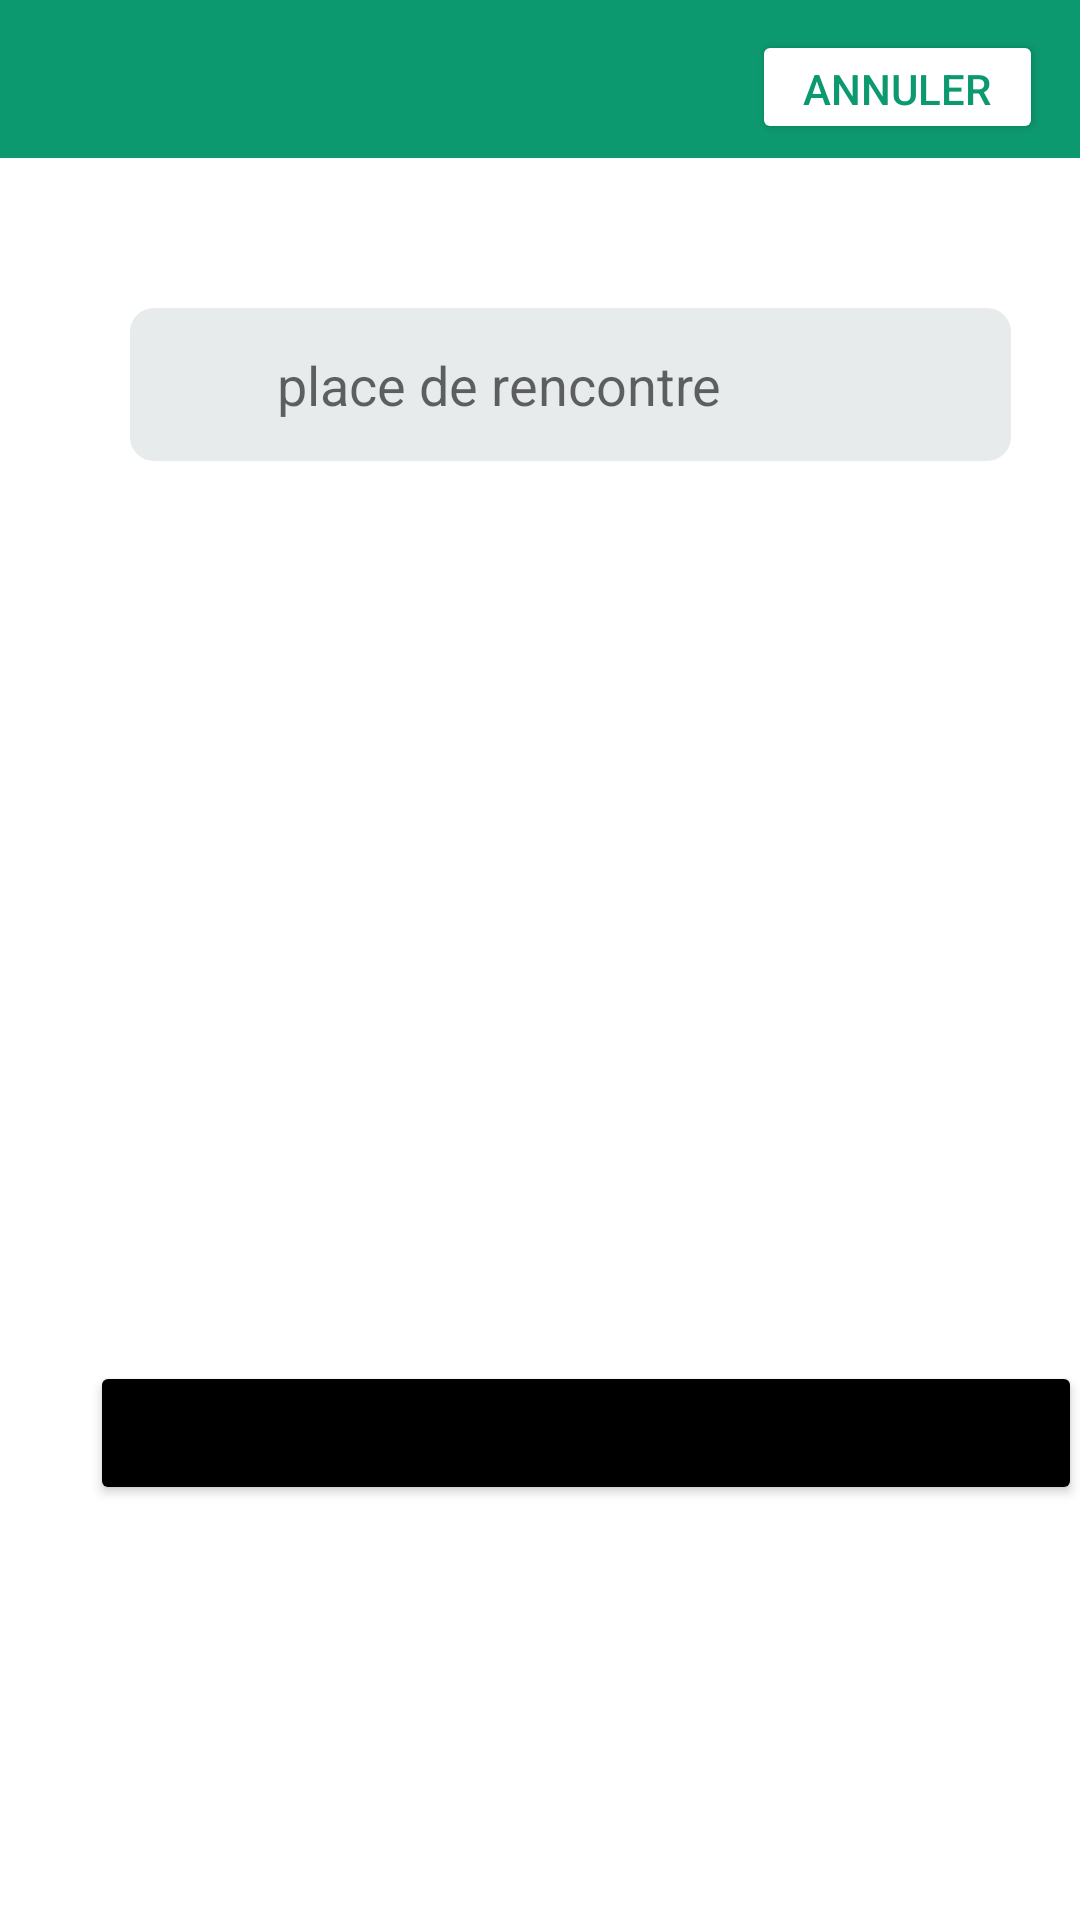

Reconstruct the res/layout file that produces this screen, plus the resources it refers to.
<!-- AndroidManifest.xml: application theme AppTheme -->
<!-- res/layout/enrout_2.xml -->
<LinearLayout android:orientation="vertical" android:minWidth="25px" android:minHeight="25px" android:layout_width="match_parent" android:layout_height="match_parent" android:id="@+id/linearLayoutOfAll" xmlns:app="http://schemas.android.com/apk/res-auto" xmlns:android="http://schemas.android.com/apk/res/android"><LinearLayout android:orientation="horizontal" android:minWidth="25px" android:minHeight="25px" android:layout_width="match_parent" android:layout_height="52.7dp" android:id="@+id/linearLayout1" android:background="#0d996f"><ImageView android:src="@drawable/leftarricone" android:layout_width="37.3dp" android:layout_height="38.3dp" android:id="@+id/imageView1" android:layout_marginTop="18px" /><Button android:text="Annuler" android:layout_width="97.0dp" android:layout_height="38.0dp" android:layout_marginTop="10.0dp" android:id="@+id/button1" android:freezesText="false" android:textColor="#0d996f" android:backgroundTint="#ffffffff" app:cornerRadius="80dp" android:layout_marginLeft="640px" /></LinearLayout><LinearLayout android:orientation="horizontal" android:minWidth="25px" android:minHeight="25px" android:layout_width="293.7dp" android:layout_height="51.0dp" android:id="@+id/linearLayout2" android:layout_marginTop="150px" android:background="@drawable/diagnostics1" android:layout_marginLeft="130px"><ImageView android:src="@drawable/map" android:layout_width="37.3dp" android:layout_height="53.0dp" android:id="@+id/map" android:layout_marginLeft="20px" /><AutoCompleteTextView android:inputType="textMultiLine" android:layout_width="235.3dp" android:layout_height="51.0dp" android:id="@+id/editTextrout" android:layout_marginLeft="5dp" android:hint="place de rencontre" android:freezesText="false" android:background="#E8EBEC" app:cornerRadius="50dp" /></LinearLayout><Button android:text="Confirmer la demande" android:layout_width="330.7dp" android:layout_height="wrap_content" android:id="@+id/button3" android:layout_marginTop="300dp" android:layout_marginLeft="30.0dp" android:layout_marginRight="10.0dp" android:textAllCaps="false" app:backgroundTint="#ff000000" android:backgroundTint="#0d996f" app:cornerRadius="80dp" /></LinearLayout>
<!-- resources referenced by this layout -->
<resources>
  <!-- drawable diagnostics1 (drawable) -->
  <shape android:shape="rectangle" xmlns:android="http://schemas.android.com/apk/res/android"><corners android:radius="8dp" /><solid android:color="#E8EBEC" /></shape>
  <style name="AppTheme" parent="Theme.MaterialComponents.Light.NoActionBar"><item name="colorPrimary">@color/colorPrimary</item><item name="colorPrimaryDark">#0d996f</item><item name="colorAccent">@color/colorAccent</item><item name="android:windowLightStatusBar">true</item></style>
  <!-- not gathered from this repository: default colours our renderer supplied (Android Studio template values) -->
  <color name="colorPrimary">#FF6200EE</color>
  <color name="colorAccent">#FF03DAC5</color>
</resources>
